Run: headless pygame with SDL's dummy video driver; simulated clock (each Clock.tick advances the game by its frame time, no real sleeping); random seed 0; keys injected as events and as key.get_pressed() state; no mouse input.
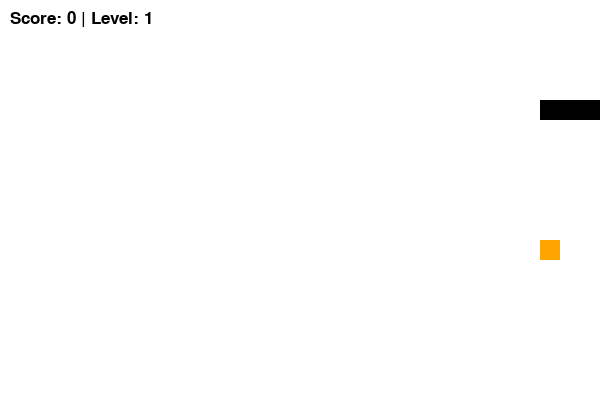
Frame 1 of 1 · flips 1–60 · no input (game ended)

The pygame program that drew these frames:

import pygame
import random
import sys


WIDTH, HEIGHT = 600, 400
BLOCK_SIZE = 20
FPS = 240
FOOD_LIFETIME = 5000  # Время жизни еды в миллисекундах (5 секунд)

# Цвета
WHITE = (255, 255, 255)
BLACK = (0, 0, 0)
RED = (255, 0, 0)
ORANGE = (255, 165, 0)
GREEN = (0, 255, 0)

pygame.init()
screen = pygame.display.set_mode((WIDTH, HEIGHT))
pygame.display.set_caption("Snake Game: Weighted Food")
clock = pygame.time.Clock()
font = pygame.font.SysFont("Arial", 25)

def generate_food(snake_body):
    while True:
        x = random.randrange(0, WIDTH, BLOCK_SIZE)
        y = random.randrange(0, HEIGHT, BLOCK_SIZE)
        if [x, y] not in snake_body:
    
            weight = random.choice([1, 2, 3]) 
            color = GREEN if weight == 1 else (ORANGE if weight == 2 else RED)
            return {'pos': [x, y], 'weight': weight, 'color': color}

def draw_stats(score, level):
    stats = font.render(f"Score: {score} | Level: {level}", True, BLACK)
    screen.blit(stats, (10, 10))


def main():
    snake = [[100, 100], [80, 100], [60, 100]]
    direction = [BLOCK_SIZE, 0]
    
    food = generate_food(snake)
    food_spawn_time = pygame.time.get_ticks() 
    
    score = 0
    foods_eaten = 0
    level = 1
    speed = 8 

    while True:
        current_time = pygame.time.get_ticks() 


        if current_time - food_spawn_time > FOOD_LIFETIME:
            food = generate_food(snake)
            food_spawn_time = current_time

    
        for event in pygame.event.get():
            if event.type == pygame.QUIT:
                pygame.quit()
                sys.exit()
            if event.type == pygame.KEYDOWN:
                if event.key in [pygame.K_LEFT, pygame.K_a] and direction[0] == 0: direction = [-BLOCK_SIZE, 0]
                if event.key in [pygame.K_RIGHT, pygame.K_d] and direction[0] == 0: direction = [BLOCK_SIZE, 0]
                if event.key in [pygame.K_UP, pygame.K_w] and direction[1] == 0: direction = [0, -BLOCK_SIZE]
                if event.key in [pygame.K_DOWN, pygame.K_s] and direction[1] == 0: direction = [0, BLOCK_SIZE]

        # 2. Логика движения
        new_head = [snake[0][0] + direction[0], snake[0][1] + direction[1]]
        
        if (new_head[0] < 0 or new_head[0] >= WIDTH or 
            new_head[1] < 0 or new_head[1] >= HEIGHT or
            new_head in snake):
            print(f"GAME OVER! Score: {score}")
            pygame.quit()
            sys.exit()

        snake.insert(0, new_head)

        # 3. Поедание еды
        if new_head == food['pos']:
            score += food['weight']
            foods_eaten += 1
            
            # Обновляем еду и сбрасываем таймер
            food = generate_food(snake)
            food_spawn_time = current_time 
            
            if foods_eaten >= 3:
                level += 1
                speed += 2
                foods_eaten = 0
        else:
            snake.pop()

        # 4. Отрисовка
        screen.fill(WHITE)
        
        # Рисуем еду (используем цвет и позицию из словаря)
        pygame.draw.rect(screen, food['color'], (food['pos'][0], food['pos'][1], BLOCK_SIZE, BLOCK_SIZE))
        
        # Рисуем змейку
        for segment in snake:
            pygame.draw.rect(screen, BLACK, (segment[0], segment[1], BLOCK_SIZE, BLOCK_SIZE))
            
        draw_stats(score, level)
        pygame.display.update()
        clock.tick(speed)

if __name__ == "__main__":
    main()
